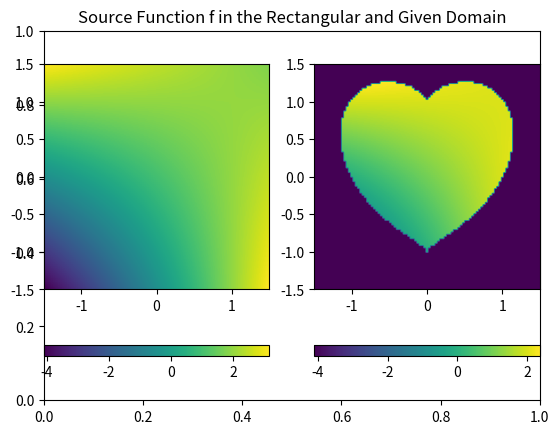
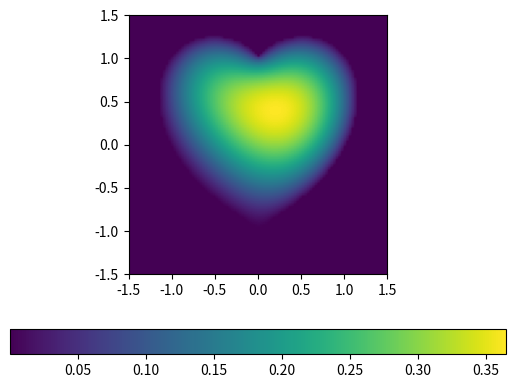
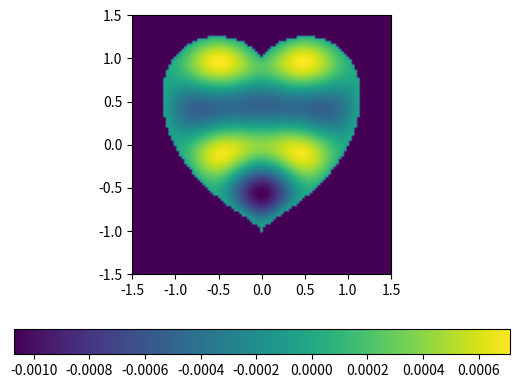

These figures' Python source, in order:
# Solution of 2D Poisson's equation with FDM
# Your M.F.H. Ansarul Huq (c) 2021

import numpy as np
import matplotlib.pyplot as plt
import scipy.sparse as sp
import scipy.sparse.linalg as la

# Defining all the functions that are used
def FDLaplacian2D(dx,dy,Nx,Ny):
    Dx = (1 / dx) * np.delete(sp.diags([[1 for i in range(Nx)], [-1 for i in range(Nx)]], [0, -1]).toarray(), Nx - 1, 1)
    Dy = (1 / dy) * np.delete(sp.diags([[1 for i in range(Ny)], [-1 for i in range(Ny)]], [0, -1]).toarray(), Ny - 1, 1)

    DxT = Dx.transpose()
    DyT = Dy.transpose()

    Lxx = DxT.dot(Dx)
    Lyy = DyT.dot(Dy)

    Ix = sp.eye(Nx - 1).toarray()
    Iy = sp.eye(Ny - 1).toarray()

    return(sp.kron(Iy, Lxx) + sp.kron(Lyy, Ix))

def sourcefunc(x,y):
    return (1 + x + y - x*y)

def domainfunc(x,y):
    return (pow(pow(x,2)+pow(y,2)-1, 3) - pow(x,2)*pow(y,3))

# Starting number of sub-intervals
LeftX = -1.5
RightX = 1.5
LeftY = -1.5
RightY = 1.5

Nx = 100 # number of intervals in x-direction
Ny = 100 # number of intervals in y-direction
dx = (RightX-LeftX)/Nx  # grid step in x-direction
dy = (RightY-LeftY)/Ny  # grid step in y-direct

x,y = np.mgrid[LeftX+dx:RightX:dx, LeftY+dy:RightY:dy]

x = np.transpose(x); y = np.transpose(y)

f = sourcefunc(x,y)

domain = domainfunc(x,y)

rows,cols,vals = sp.find(domain<0)

minc = np.min(f) # background color
ffill = minc*np.ones([Ny-1,Nx-1]) # empty rectangular image
ffill[rows,cols] = f[rows,cols] # filling part of the image ffill with the values of f over deformed domain

plt.ion()
plt.figure(1)
plt.clf()
plt.title("Source Function f in the Rectangular and Given Domain")

plt.subplot(1,2,1)
plt.imshow(f, origin='lower', extent=(LeftX, RightX, LeftY, RightY))  # use the f array here
plt.colorbar(orientation='horizontal')

plt.subplot(1,2,2)
plt.imshow(ffill, origin='lower', extent=(LeftX, RightX, LeftY, RightY))  # use ffill array here
plt.colorbar(orientation='horizontal')

plt.savefig("f_domain_plot_100x100.png")

# lexicographic domain function
domainLX = np.reshape(domain, domain.size)  # reshape 2D domain array into 1D domainLX array

# find lexicographic indices of inner points
rowsLX,colsLX,valsLX = sp.find(domainLX<0)

# lexicographic source vector on rectangular domain
fLX = np.reshape(f, f.size, order='F')  # reshape 2D f array into 1D fLX array

# lexicographic source vector on deformed domain
fLXd = fLX[colsLX]

# 2D FD Laplacian on rectangular domain
A = FDLaplacian2D(dx,dy,Nx,Ny)

# 2D FD Laplacian on deformed domain
Ad = A.tocsr()[colsLX,:].tocsc()[:,colsLX]

u = la.spsolve(Ad, fLXd)

# preparing to display the solution
minc = np.min(u) # background color
ufill = minc*np.ones([Ny-1,Nx-1]) # empty rectangular image
ufill[rows,cols] = u # filling part of the image with the solution

plt.ion()
plt.figure(2)
plt.clf()

plt.imshow(ufill, origin='lower', extent=(LeftX, RightX, LeftY, RightY))  # use the ufill array here
plt.colorbar(orientation='horizontal')
plt.savefig("u_plot_100x100.png")

# Calculating the Eigenvalues and Eigenvectors of Matrix A
eigenvalues_A, eigenvectors_A = la.eigsh(A, k=20, which='SM')
eigenvalues_Ad, eigenvectors_Ad = la.eigsh(Ad, k=20, which='SM')

# solving for u using eigenvectors and values: u = V.Inv(Lambda).Transpose(V).V_10
u_v10 = np.dot(np.dot(eigenvectors_Ad * sp.diags(1/eigenvalues_Ad), eigenvectors_Ad.transpose()), eigenvectors_Ad[:, 9])

minc = np.min(u_v10) # background color
ufill = minc*np.ones([Ny-1,Nx-1]) # empty rectangular image
ufill[rows,cols] = u_v10 # filling part of the image with the solution

plt.ion()
plt.figure(3)
plt.clf()

plt.imshow(ufill, origin='lower', extent=(LeftX, RightX, LeftY, RightY))
plt.colorbar(orientation='horizontal')
plt.savefig("u_f=v10_100x100.png")

print(sp.diags(eigenvalues_Ad))
print(eigenvectors_A)